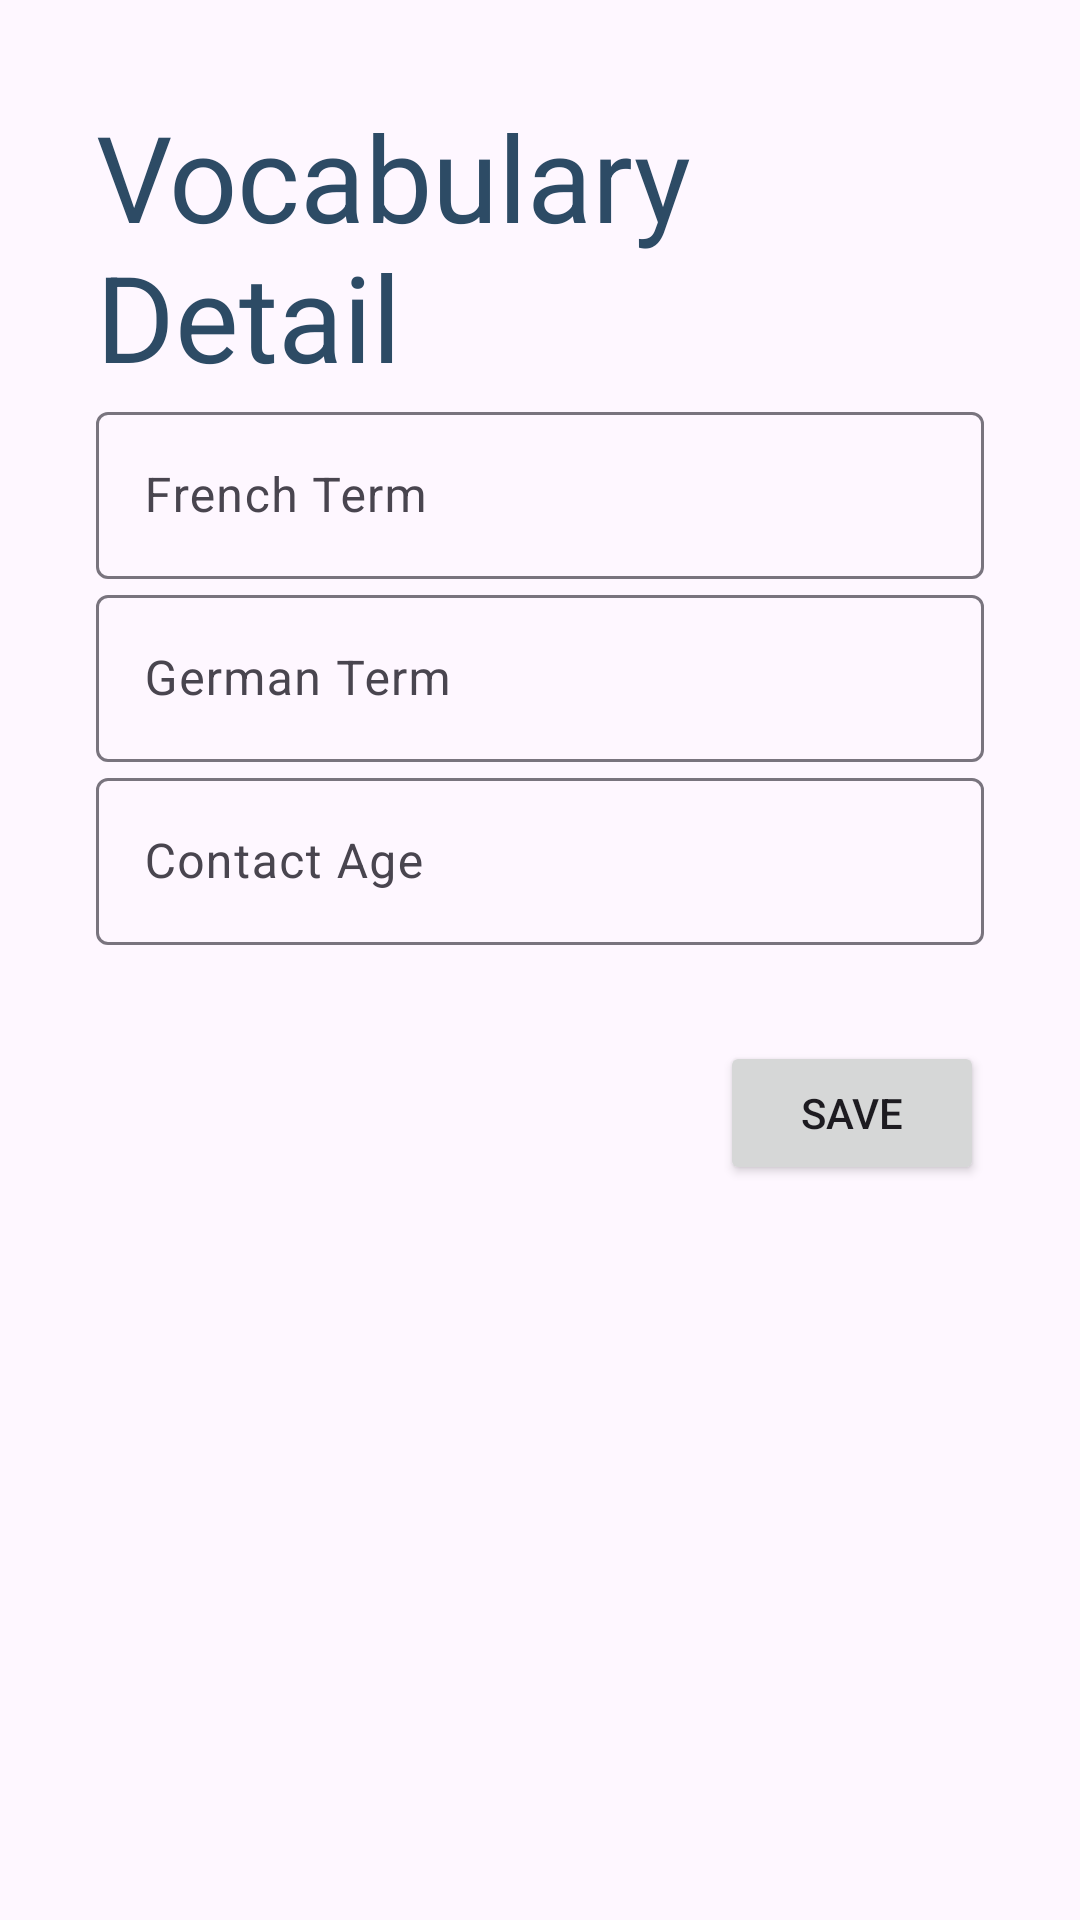

Reconstruct the res/layout file that produces this screen, plus the resources it refers to.
<!-- AndroidManifest.xml: application theme Theme.Flashcards_advanced -->
<!-- res/layout/fragment_detail.xml -->
<?xml version="1.0" encoding="utf-8"?>
<androidx.constraintlayout.widget.ConstraintLayout xmlns:android="http://schemas.android.com/apk/res/android"
    xmlns:app="http://schemas.android.com/apk/res-auto"
    xmlns:tools="http://schemas.android.com/tools"
    android:layout_width="match_parent"
    android:layout_height="match_parent"
    tools:context=".MainActivity">

    <LinearLayout
        android:id="@+id/linearLayout"
        android:layout_width="match_parent"
        android:layout_height="wrap_content"
        android:layout_marginStart="32dp"
        android:layout_marginTop="32dp"
        android:layout_marginEnd="32dp"
        android:orientation="vertical"
        app:layout_constraintEnd_toEndOf="parent"
        app:layout_constraintStart_toStartOf="parent"
        app:layout_constraintTop_toTopOf="parent">

        <TextView
            style="@style/BigColoredText"
            android:layout_width="wrap_content"
            android:layout_height="wrap_content"
            android:text="@string/wordpair_detail" />

        <com.google.android.material.textfield.TextInputLayout
            android:hint="@string/hint_FrenchWord"
            android:layout_width="match_parent"
            android:layout_height="wrap_content">

            <com.google.android.material.textfield.TextInputEditText
                android:id="@+id/etFrenchWord"
                android:layout_width="match_parent"
                android:layout_height="wrap_content" />

        </com.google.android.material.textfield.TextInputLayout>

        <com.google.android.material.textfield.TextInputLayout
            android:hint="@string/hint_GermanWord"
            android:layout_width="match_parent"
            android:layout_height="wrap_content">

            <com.google.android.material.textfield.TextInputEditText
                android:id="@+id/etGermanWord"
                android:layout_width="match_parent"
                android:layout_height="wrap_content" />

        </com.google.android.material.textfield.TextInputLayout>

        <com.google.android.material.textfield.TextInputLayout
            android:layout_width="match_parent"
            android:layout_height="wrap_content"
            android:hint="@string/hint_age">

            <com.google.android.material.textfield.TextInputEditText
                android:id="@+id/etLearningLevel"
                android:layout_width="match_parent"
                android:layout_height="wrap_content"
                android:inputType="number" />

        </com.google.android.material.textfield.TextInputLayout>

    </LinearLayout>

    <Button
        android:id="@+id/button"
        android:layout_width="wrap_content"
        android:layout_height="wrap_content"
        android:layout_marginTop="32dp"
        android:text="@string/save"
        app:layout_constraintEnd_toEndOf="@+id/linearLayout"
        app:layout_constraintTop_toBottomOf="@+id/linearLayout" />

</androidx.constraintlayout.widget.ConstraintLayout>
<!-- resources referenced by this layout -->
<resources>
  <string name="hint_FrenchWord">French Term</string>
  <string name="hint_GermanWord">German Term</string>
  <string name="hint_age">Contact Age</string>
  <string name="save">Save</string>
  <string name="wordpair_detail">Vocabulary Detail</string>
  <style name="BigColoredText">
          <item name="android:textColor">@color/darkBlue</item>
          <item name="android:textSize">40sp</item>
      </style>
  <style name="Theme.Flashcards_advanced" parent="Base.Theme.Flashcards_advanced" />
  <color name="darkBlue">#2D4B65</color>
  <style name="Base.Theme.Flashcards_advanced" parent="Theme.Material3.DayNight.NoActionBar">
          
          
      </style>
</resources>
